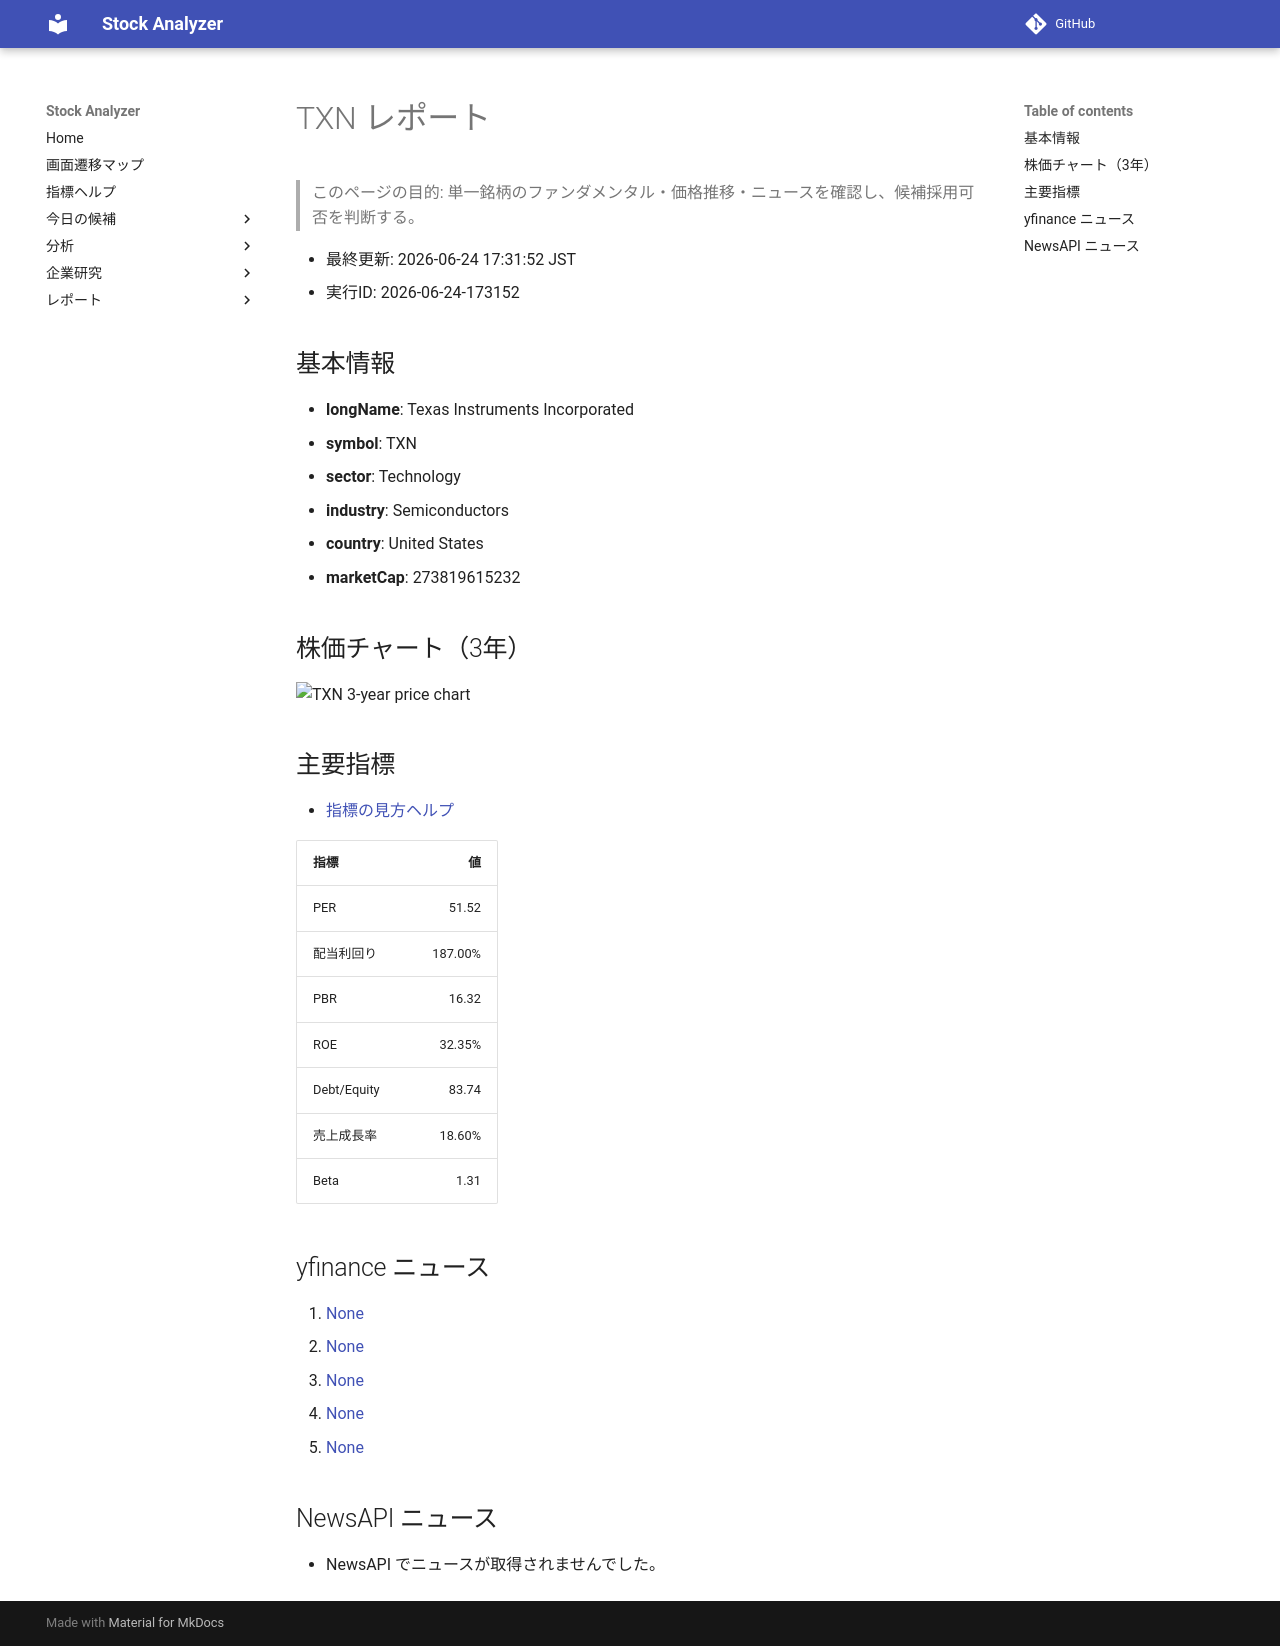

repository: Yumi-note/Making-APP · page: reports/2026-06-24/173152/TXN/index.html · generator: mkdocs

# TXN レポート

> このページの目的: 単一銘柄のファンダメンタル・価格推移・ニュースを確認し、候補採用可否を判断する。

- 最終更新: 2026-06-24 17:31:52 JST
- 実行ID: 2026-06-24-173152

## 基本情報

- **longName**: Texas Instruments Incorporated
- **symbol**: TXN
- **sector**: Technology
- **industry**: Semiconductors
- **country**: United States
- **marketCap**: 273819615232

## 株価チャート（3年）

![TXN 3-year price chart](TXN_3y.png)

## 主要指標

- [指標の見方ヘルプ](../../../../indicators.md)

| 指標 | 値 |
|---|---:|
| PER | 51.52 |
| 配当利回り | 187.00% |
| PBR | 16.32 |
| ROE | 32.35% |
| Debt/Equity | 83.74 |
| 売上成長率 | 18.60% |
| Beta | 1.31 |

## yfinance ニュース

1. [None](None)
2. [None](None)
3. [None](None)
4. [None](None)
5. [None](None)

## NewsAPI ニュース

- NewsAPI でニュースが取得されませんでした。
